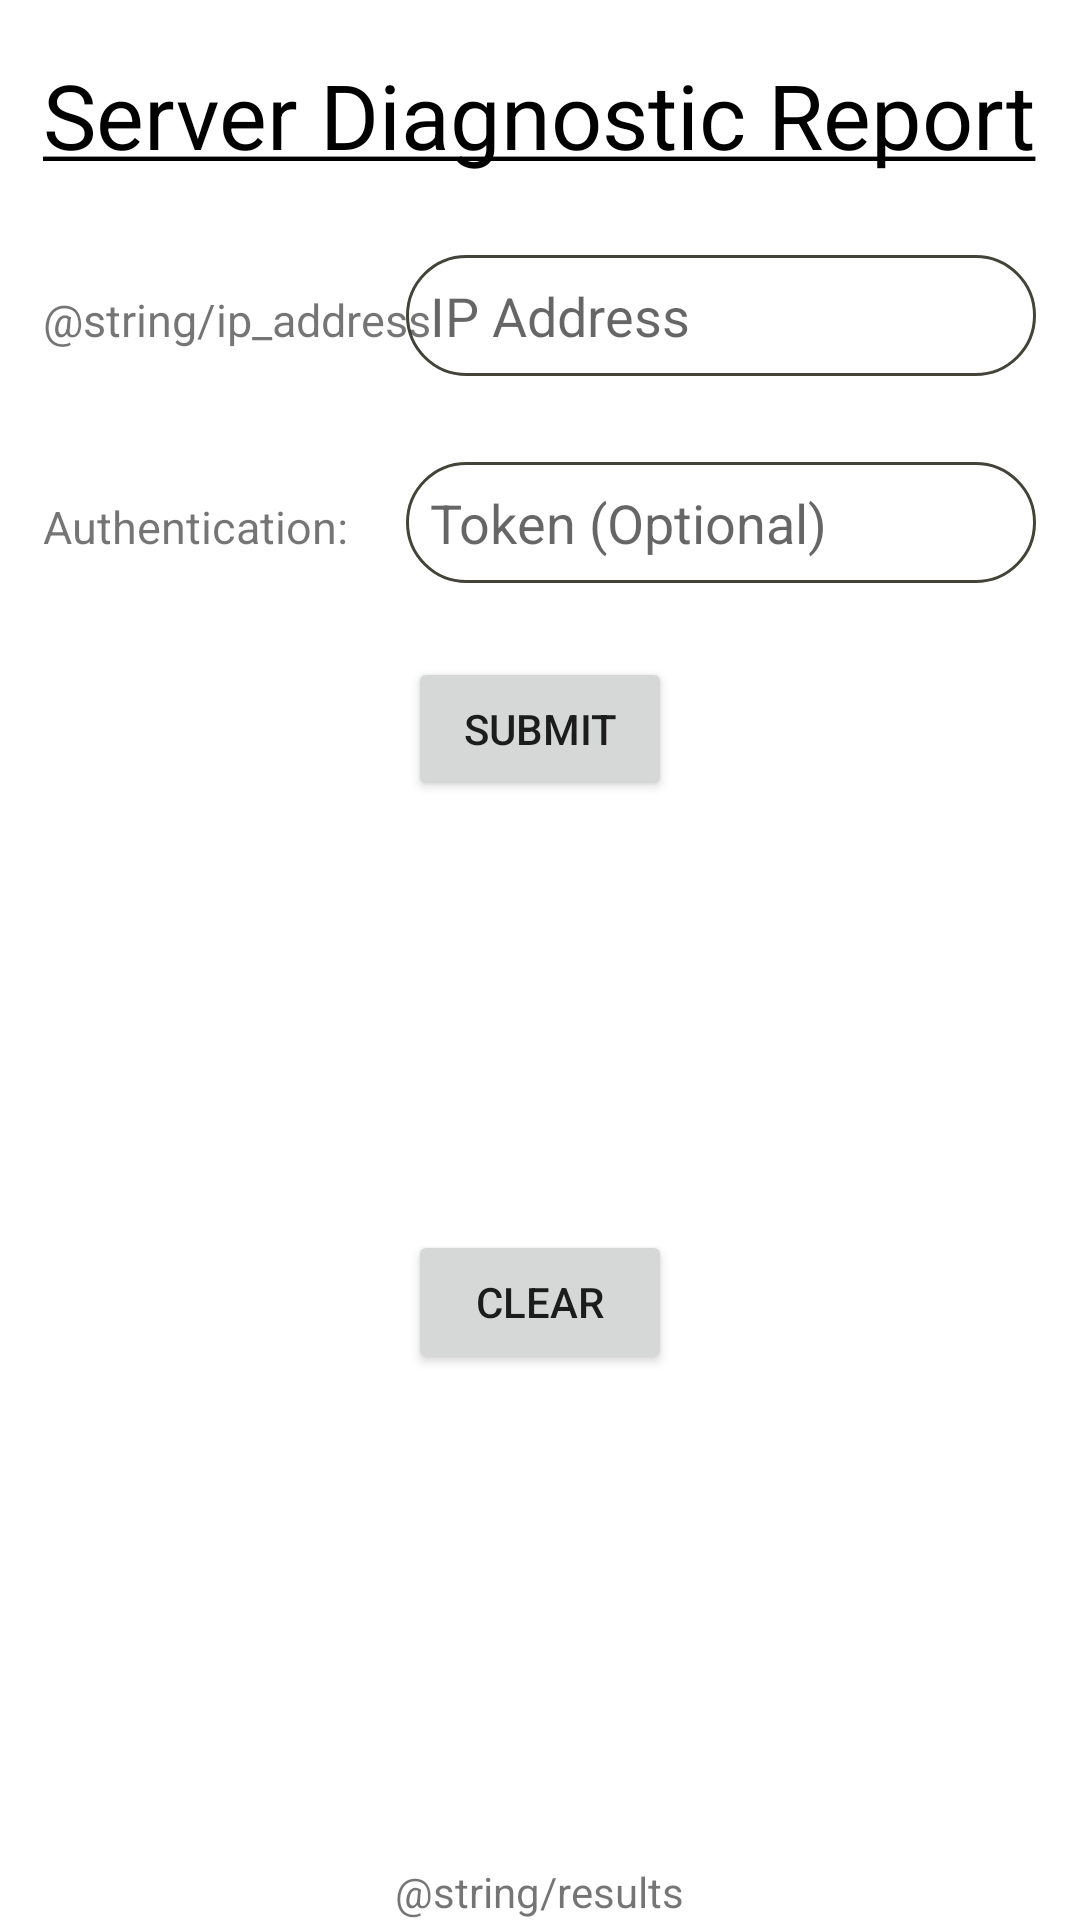

This screen was rendered from an Android layout file. Write that file and the resources it references.
<!-- AndroidManifest.xml: application theme AppTheme -->
<!-- res/layout/activity_server_report_screen.xml -->
<?xml version="1.0" encoding="utf-8"?>
<RelativeLayout xmlns:android="http://schemas.android.com/apk/res/android"
    xmlns:app="http://schemas.android.com/apk/res-auto"
    xmlns:tools="http://schemas.android.com/tools"
    android:id="@+id/relative_layout"
    android:layout_width="match_parent"
    android:layout_height="match_parent"
    android:background="@android:color/white"
    android:focusable="true"
    android:clickable="true"
    android:focusableInTouchMode="true"
    tools:context=".ServerReportScreen">

    <TextView
        android:id="@+id/textView2"
        android:layout_width="wrap_content"
        android:layout_height="wrap_content"
        android:layout_alignParentBottom="true"
        android:layout_centerHorizontal="true"
        android:gravity="center"
        android:text="@string/results"
        app:layout_constraintBottom_toBottomOf="parent"
        app:layout_constraintEnd_toEndOf="parent"
        app:layout_constraintStart_toStartOf="parent"
        app:layout_constraintTop_toBottomOf="@+id/button1"
        app:layout_constraintVertical_bias="0.0" />

    <TextView
        android:id="@+id/textView1"
        android:layout_width="wrap_content"
        android:layout_height="wrap_content"
        android:layout_alignParentTop="true"
        android:layout_centerHorizontal="true"
        android:layout_gravity="center"
        android:layout_marginTop="18dp"
        android:gravity="center"
        android:text="@string/server_diagnostic_report"
        android:textColor="#000000"
        android:textSize="30sp"
        app:layout_constraintBottom_toBottomOf="parent"
        app:layout_constraintEnd_toEndOf="parent"
        app:layout_constraintHorizontal_bias="0.496"
        app:layout_constraintStart_toStartOf="parent"
        app:layout_constraintTop_toTopOf="parent"
        app:layout_constraintVertical_bias="1.0" />

    <Button
        android:id="@+id/button1"
        android:layout_width="wrap_content"
        android:layout_height="wrap_content"
        android:layout_alignParentTop="true"
        android:layout_centerHorizontal="true"
        android:layout_gravity="center"
        android:layout_marginTop="219dp"
        android:text="@string/submit"
        app:layout_constraintBottom_toBottomOf="parent"
        app:layout_constraintEnd_toEndOf="parent"
        app:layout_constraintHorizontal_bias="1.0"
        app:layout_constraintStart_toStartOf="parent"
        app:layout_constraintTop_toBottomOf="@+id/textView1"
        app:layout_constraintVertical_bias="0.698" />

    <Button
        android:id="@+id/button3"
        android:layout_width="wrap_content"
        android:layout_height="wrap_content"
        android:layout_alignParentBottom="true"
        android:layout_centerHorizontal="true"
        android:layout_gravity="center"
        android:layout_marginBottom="182dp"
        android:text="@string/clear"
        app:layout_constraintBottom_toBottomOf="parent"
        app:layout_constraintEnd_toEndOf="parent"
        app:layout_constraintHorizontal_bias="1.0"
        app:layout_constraintStart_toStartOf="parent"
        app:layout_constraintVertical_bias="0.698" />

    <EditText
        android:id="@+id/editText"
        android:layout_width="wrap_content"
        android:layout_height="wrap_content"
        android:layout_alignEnd="@+id/textView1"
        android:layout_alignParentTop="true"
        android:layout_marginTop="85dp"
        android:background="@drawable/oval"
        android:ems="10"
        android:hint="IP Address"
        android:inputType="textUri"
        android:padding="8dp"
        android:singleLine="true"
        tools:ignore="HardcodedText" />

    <EditText
        android:id="@+id/editText2"
        android:layout_width="wrap_content"
        android:layout_height="wrap_content"
        android:layout_alignEnd="@+id/textView1"
        android:layout_alignParentTop="true"
        android:layout_marginTop="154dp"
        android:background="@drawable/oval"
        android:ems="10"
        android:hint="@string/token_optional"
        android:inputType="textUri"
        android:padding="8dp"
        android:singleLine="true" />

    <TextView
        android:id="@+id/textView5"
        android:layout_width="wrap_content"
        android:layout_height="wrap_content"
        android:layout_alignBaseline="@+id/editText2"
        android:layout_alignStart="@+id/textView1"
        android:text="@string/authentication"
        android:textSize="15sp" />

    <TextView
        android:id="@+id/textView6"
        android:layout_width="wrap_content"
        android:layout_height="wrap_content"
        android:layout_alignBaseline="@+id/editText"
        android:layout_alignStart="@+id/textView1"
        android:text="@string/ip_address"
        android:textSize="15sp" />
</RelativeLayout>
<!-- resources referenced by this layout -->
<resources>
  <!-- drawable oval (drawable) -->
  <?xml version="1.0" encoding="utf-8"?>
  <shape xmlns:android="http://schemas.android.com/apk/res/android">
      <corners android:radius="50dp" />
      <stroke
          android:width="1dp"
          android:color="#44433A" />
      <solid android:color="#FFF" />
  </shape>
  <string name="authentication">Authentication:</string>
  <string name="clear">Clear</string>
  <string name="server_diagnostic_report"><u>Server Diagnostic Report</u></string>
  <string name="submit">Submit</string>
  <string name="token_optional">Token (Optional)</string>
  <style name="AppTheme" parent="Theme.AppCompat.Light">
          <item name="colorPrimary">@color/colorPrimary</item>
          <item name="colorPrimaryDark">@color/colorPrimaryDark</item>
          <item name="colorAccent">@android:color/holo_blue_dark</item>
      </style>
  <color name="colorPrimary">#ffffff</color>
  <color name="colorPrimaryDark">#00303f9f</color>
</resources>
